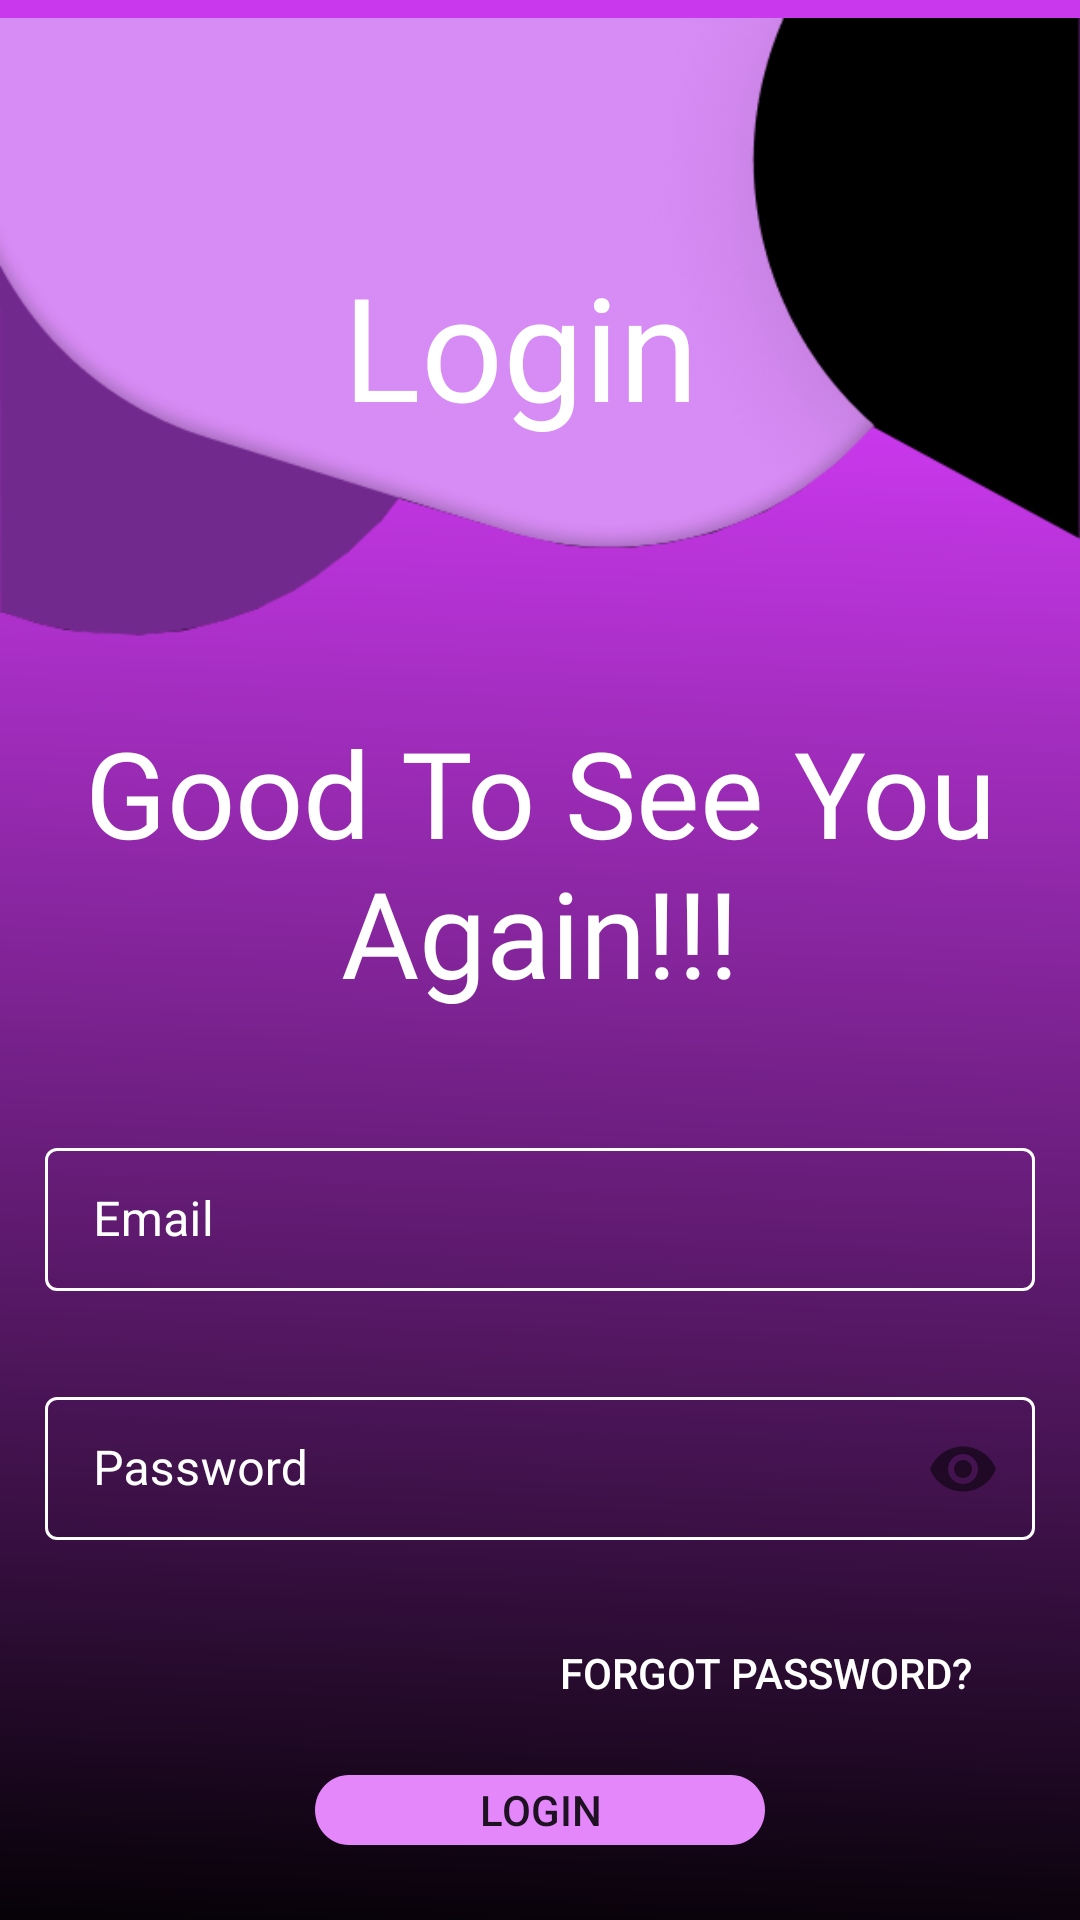

The Android layout XML behind this screen, and the referenced resources:
<!-- AndroidManifest.xml: application theme Theme.Navigationdrawer -->
<!-- res/layout/activity_login_page.xml -->
<?xml version="1.0" encoding="utf-8"?>
<RelativeLayout xmlns:android="http://schemas.android.com/apk/res/android"
    xmlns:app="http://schemas.android.com/apk/res-auto"
    xmlns:tools="http://schemas.android.com/tools"
    android:layout_width="match_parent"
    android:layout_height="match_parent"
    android:orientation="vertical"
    android:layout_marginTop="-30dp"
    android:background="@drawable/cover_bg">

    <ImageView
        android:id="@+id/imageView"
        android:layout_width="match_parent"
        android:layout_height="242dp"
        android:layout_marginTop="-10dp"
        app:srcCompat="@drawable/signin_design" />

    <TextView
        android:id="@+id/login"
        android:layout_width="131dp"
        android:layout_height="wrap_content"
        android:layout_alignParentTop="true"
        android:layout_centerHorizontal="true"
        android:layout_marginTop="83dp"
        android:fontFamily="@font/fredoka_one"
        android:gravity="top"

        android:text="@string/login"
        android:textAppearance="@style/login"
        android:textSize="48sp" />

    <TextView
        android:id="@+id/login_msg1"
        android:layout_width="wrap_content"
        android:layout_height="wrap_content"
        android:layout_below="@id/imageView"
        android:layout_marginStart="5dp"
        android:layout_marginTop="5dp"
        android:layout_marginEnd="5dp"
        android:layout_marginBottom="5dp"
        android:fontFamily="@font/fredoka_one"
        android:text="Good To See You Again!!!"
        android:textAlignment="center"
        android:textColor="@color/white"
        android:textSize="40sp" />

    <LinearLayout
        android:layout_below="@id/login_msg1"
        android:layout_width="match_parent"
        android:layout_height="wrap_content"
        android:orientation="vertical"
        android:layout_marginTop="20dp"
        android:layout_marginBottom="20dp">

        <com.google.android.material.textfield.TextInputLayout
            style="@style/LoginTextInputLayoutStyle"
            android:theme="@style/LoginTextInputLayoutStyle"
            android:textColorHint="#fff"
            app:boxStrokeColor="#fff"
            android:layout_width="match_parent"
            android:layout_height="wrap_content"
            android:id="@+id/login_email"
            android:padding="15dp"
           >
            <com.google.android.material.textfield.TextInputEditText
                android:layout_width="match_parent"
                android:layout_height="wrap_content"
                android:hint="Email"
                android:textColor="@color/white"
                />

        </com.google.android.material.textfield.TextInputLayout>

        <com.google.android.material.textfield.TextInputLayout
            style="@style/LoginTextInputLayoutStyle"
            android:theme="@style/LoginTextInputLayoutStyle"
            android:textColorHint="#fff"
            app:boxStrokeColor="#fff"
            android:layout_width="match_parent"
            android:layout_height="wrap_content"
            android:id="@+id/login_pass"
            android:padding="15dp"
            app:passwordToggleEnabled="true">

            <com.google.android.material.textfield.TextInputEditText
                android:layout_width="match_parent"
                android:layout_height="wrap_content"
                android:hint="Password"
                android:textColor="@color/white"
                android:inputType="textPassword"/>

        </com.google.android.material.textfield.TextInputLayout>

        <Button
            android:id="@+id/forgot_pass"
            android:layout_width="200dp"
            android:layout_height="wrap_content"
            android:background="#00000000"
            android:textColor="@color/white"
            android:text="Forgot Password?"
            android:layout_gravity="right"
            android:layout_margin="5dp"/>

        <Button
            android:id="@+id/login_button"
            android:layout_width="150dp"
            android:layout_height="wrap_content"
            android:text="LOGIN"
            android:background="@drawable/login_button"
            android:onClick="loginUser"
            android:layout_marginTop="5dp"
            android:layout_marginBottom="5dp"
            android:layout_gravity="center"/>

        <Button
            android:id="@+id/callSignup_btn"
            android:layout_width="match_parent"
            android:layout_height="wrap_content"
            android:background="#00000000"
            android:textColor="#FFBB86FC"
            android:text="New User? Sign UP"
            android:layout_gravity="center"
            android:layout_margin="5dp"/>


    </LinearLayout>

</RelativeLayout>
<!-- resources referenced by this layout -->
<resources>
  <color name="white">#FFFFFFFF</color>
  <!-- drawable cover_bg (drawable) -->
  <?xml version="1.0" encoding="utf-8"?>
  <vector
      xmlns:android="http://schemas.android.com/apk/res/android"
      xmlns:aapt="http://schemas.android.com/aapt"
      android:width="360dp"
      android:height="1200dp"
      android:viewportWidth="390"
      android:viewportHeight="844"
      >
      <group>
          <clip-path
              android:pathData="M0 0H390V844H0V0Z"
              />
          <group
              android:translateX="1"
              android:translateY="0"
              android:pivotX="195"
              android:pivotY="422"
              android:scaleX="3"
              android:scaleY="3"
              android:rotation="90"
              >
              <path
                  android:pathData="M0 0V844H390V0"
                  >
                  <aapt:attr name="android:fillColor">
                      <gradient
                          android:type="linear"
                          android:startX="120"
                          android:startY="300"
                          android:endX="350"
                          android:endY="310"
                          >
                          <item
                              android:color="#CA38ED"
                              android:offset="0"
                              />
                          <item
                              android:color="#000000"
                              android:offset="1"
                              />
                      </gradient>
                  </aapt:attr>
              </path>
          </group>
      </group>
  </vector>
  <!-- drawable login_button (drawable) -->
  <?xml version="1.0" encoding="utf-8"?>
  <vector
      xmlns:android="http://schemas.android.com/apk/res/android"
      xmlns:aapt="http://schemas.android.com/aapt"
      android:width="319dp"
      android:height="48dp"
      android:viewportWidth="319"
      android:viewportHeight="48"
      >
      <group>
          <clip-path
              android:pathData="M24 0H295C308.255 0 319 10.7452 319 24C319 37.2548 308.255 48 295 48H24C10.7452 48 0 37.2548 0 24C0 10.7452 10.7452 0 24 0Z"
              />
          <path
              android:pathData="M0 0V48H319V0"
              android:fillColor="#E487FB"
              />
      </group>
  </vector>
  <!-- drawable signin_design: png bitmap (drawable, 34564 bytes) -->
  <string name="login"> Login</string>
  <style name="LoginTextInputLayoutStyle" parent="Widget.MaterialComponents.TextInputLayout.OutlinedBox.Dense">
          <item name="colorAccent">#fff</item>
      </style>
  <style name="login">
          <item name="android:textSize">40sp</item>
          <item name="android:textColor">#FFFFFF</item>
      </style>
  <style name="Theme.Navigationdrawer" parent="Theme.MaterialComponents.Light.NoActionBar">
          
          
          <item name="colorPrimary">@color/purple_500</item>
          <item name="colorPrimaryVariant">@color/purple_700</item>
          <item name="colorOnPrimary">@color/white</item>
          
          <item name="colorSecondary">@color/teal_200</item>
          <item name="colorSecondaryVariant">@color/teal_700</item>
          <item name="colorOnSecondary">@color/black</item>
          
          <item name="android:statusBarColor" tools:targetApi="l">?attr/colorPrimaryVariant</item>
      </style>
  <color name="purple_500">#FF6200EE</color>
  <color name="purple_700">#FF3700B3</color>
  <color name="teal_200">#FF03DAC5</color>
  <color name="teal_700">#FF018786</color>
  <color name="black">#FF000000</color>
</resources>
